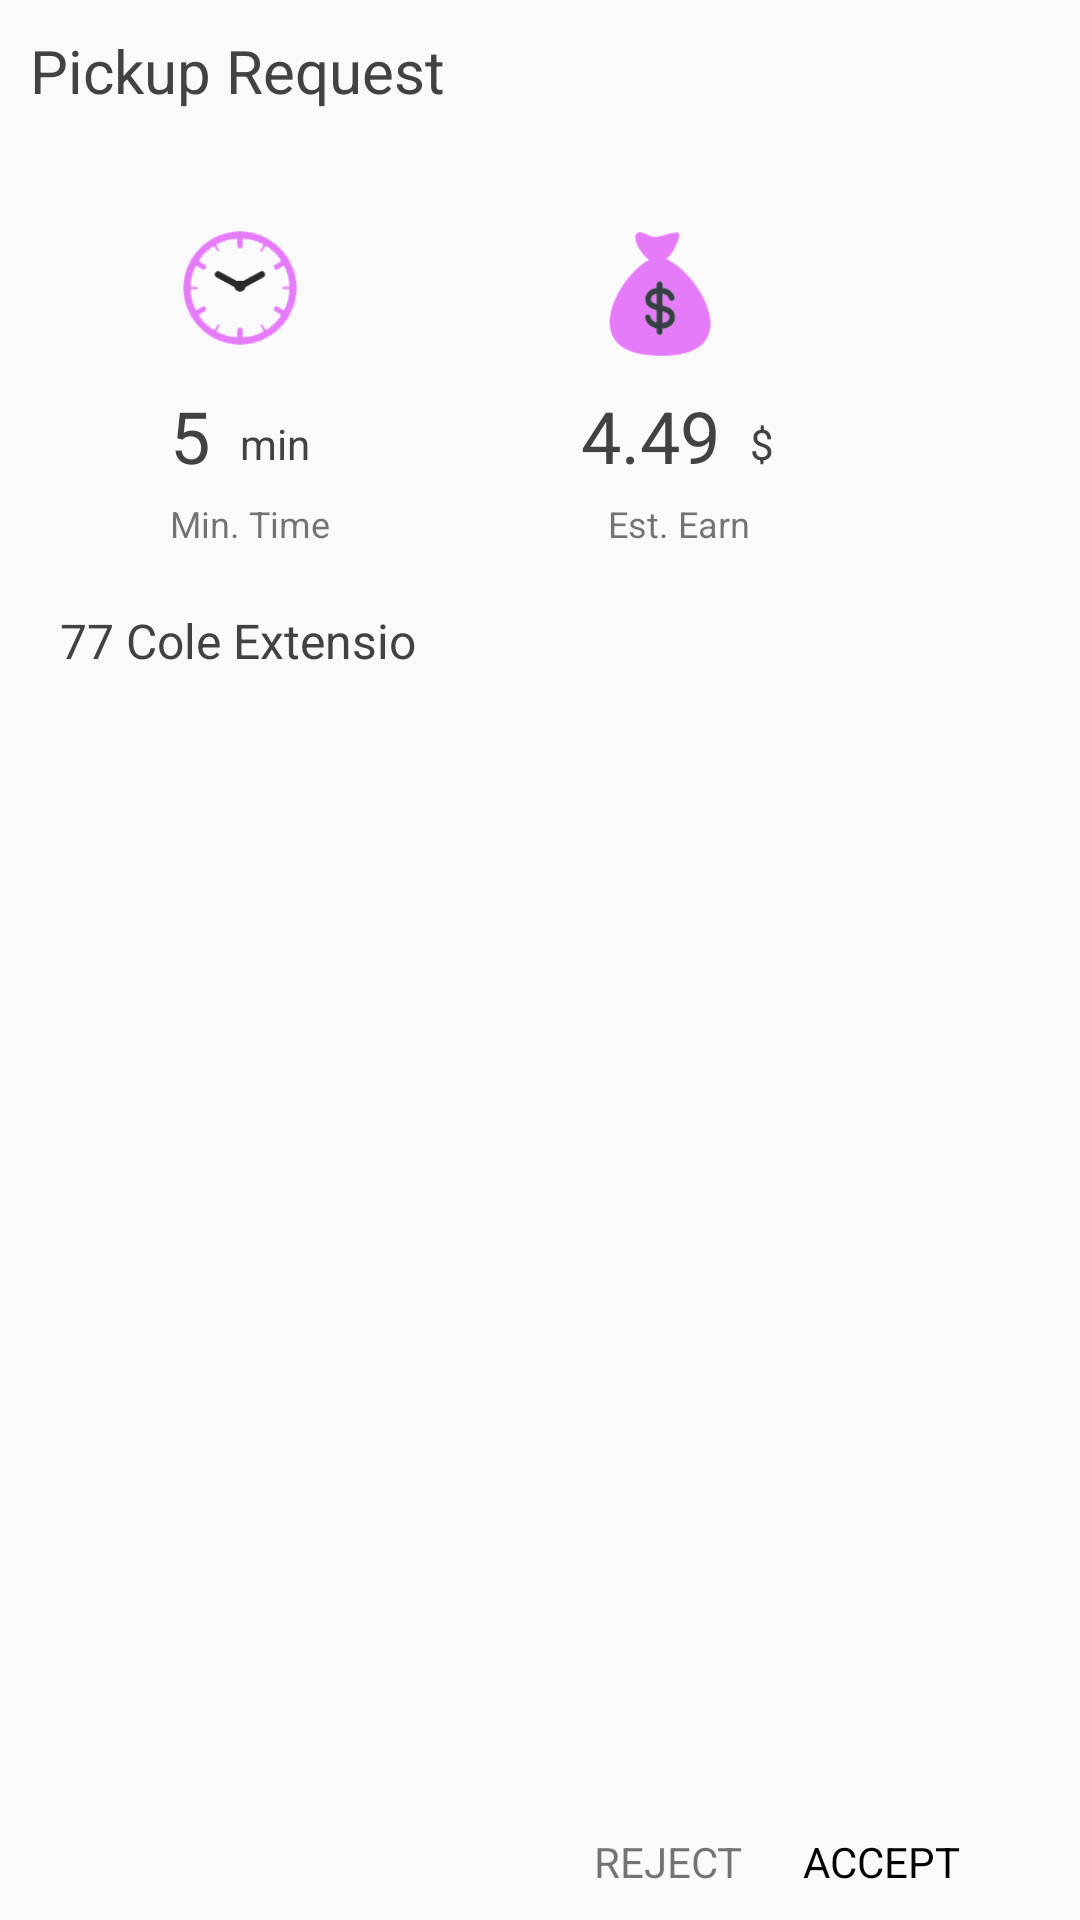

Android layout source for this screen:
<!-- AndroidManifest.xml: application theme Theme.AppCompat.Light.NoActionBar -->
<!-- res/layout/pickup_request.xml -->
<?xml version="1.0" encoding="utf-8"?>
<LinearLayout xmlns:android="http://schemas.android.com/apk/res/android"
    xmlns:app="http://schemas.android.com/apk/res-auto"
    android:layout_width="300dp"
    android:layout_height="400dp"
    android:orientation="vertical">

    <TableLayout
        android:layout_width="match_parent"
        android:layout_height="match_parent"
        android:stretchColumns="*">

        <TableRow
            android:layout_width="match_parent"
            android:layout_height="match_parent">

            <TextView
                android:id="@+id/textView7"
                android:layout_width="match_parent"
                android:layout_height="wrap_content"
                android:layout_margin="10dp"
                android:text="Pickup Request"
                android:textAllCaps="false"
                android:textColor="@color/cardview_dark_background"
                android:textSize="20sp" />
        </TableRow>

        <TableRow
            android:layout_width="match_parent"
            android:layout_height="match_parent">

            <LinearLayout
                android:layout_width="match_parent"
                android:layout_height="match_parent"
                android:orientation="horizontal"
                android:weightSum="1">

                <ImageView
                    android:id="@+id/imageView5"
                    android:layout_width="40dp"
                    android:layout_height="38dp"
                    android:layout_marginLeft="60dp"
                    android:layout_marginTop="30dp"
                    app:srcCompat="@drawable/clock" />

                <ImageView
                    android:id="@+id/imageView6"
                    android:layout_width="40dp"
                    android:layout_height="42dp"
                    android:layout_marginLeft="100dp"
                    android:layout_marginTop="30dp"
                    app:srcCompat="@drawable/bag" />
            </LinearLayout>

        </TableRow>

        <TableRow
            android:layout_width="match_parent"
            android:layout_height="match_parent">

            <RelativeLayout
                android:layout_width="match_parent"
                android:layout_height="match_parent"
                android:paddingTop="10dp">

                <TextView
                    android:id="@+id/txtEstimatedTime"
                    android:layout_width="70dp"
                    android:layout_height="wrap_content"
                    android:text="5"
                    android:textAlignment="viewEnd"
                    android:textColor="@color/cardview_dark_background"
                    android:textSize="24sp" />

                <TextView
                    android:id="@+id/textView10"
                    android:layout_width="50dp"
                    android:layout_height="wrap_content"
                    android:layout_alignBottom="@+id/txtEstimatedTime"
                    android:layout_alignParentBottom="false"
                    android:layout_toRightOf="@+id/txtEstimatedTime"
                    android:paddingBottom="4dp"
                    android:paddingLeft="10dp"
                    android:text="min"
                    android:textColor="@color/cardview_dark_background" />

                <TextView
                    android:id="@+id/txtEstimateEarn"
                    android:layout_width="120dp"
                    android:layout_height="wrap_content"
                    android:layout_toRightOf="@+id/textView10"
                    android:text="4.49"
                    android:textAlignment="viewEnd"
                    android:textColor="@color/cardview_dark_background"
                    android:textSize="24sp" />

                <TextView
                    android:id="@+id/textView12"
                    android:layout_width="wrap_content"
                    android:layout_height="wrap_content"
                    android:layout_alignBottom="@+id/txtEstimateEarn"
                    android:layout_toRightOf="@+id/txtEstimateEarn"
                    android:paddingBottom="4dp"
                    android:paddingLeft="10dp"
                    android:text="$"
                    android:textColor="@color/cardview_dark_background" />
            </RelativeLayout>

        </TableRow>

        <TableRow
            android:layout_width="match_parent"
            android:layout_height="match_parent">

            <RelativeLayout
                android:layout_width="match_parent"
                android:layout_height="match_parent">

                <TextView
                    android:id="@+id/textView17"
                    android:layout_width="115dp"
                    android:layout_height="wrap_content"
                    android:padding="5dp"
                    android:text="Min. Time"
                    android:textAlignment="viewEnd"
                    android:textSize="12sp" />

                <TextView
                    android:id="@+id/textView16"
                    android:layout_width="140dp"
                    android:layout_height="wrap_content"
                    android:layout_toRightOf="@+id/textView17"
                    android:padding="5dp"
                    android:text="Est. Earn"
                    android:textAlignment="viewEnd"
                    android:textSize="12sp" />
            </RelativeLayout>
        </TableRow>

        <TableRow
            android:layout_width="match_parent"
            android:layout_height="match_parent">

            <TextView
                android:id="@+id/txtPickupAddress"
                android:layout_width="wrap_content"
                android:layout_height="wrap_content"
                android:layout_marginTop="15dp"
                android:paddingLeft="20dp"
                android:text="77 Cole Extensio"
                android:textAlignment="viewStart"
                android:textColor="@color/cardview_dark_background"
                android:textSize="16sp" />
        </TableRow>

        <TableRow
            android:layout_width="match_parent"
            android:layout_height="0dp"
            android:layout_weight="1"
            android:paddingTop="10dp">

            <RelativeLayout
                android:layout_width="match_parent"
                android:layout_height="match_parent">

                <TextView
                    android:id="@+id/txtAccept"
                    android:layout_width="wrap_content"
                    android:layout_height="wrap_content"
                    android:layout_alignParentBottom="true"
                    android:layout_alignParentRight="true"
                    android:layout_marginBottom="10dp"
                    android:layout_marginRight="40dp"
                    android:text="ACCEPT"
                    android:textColor="@android:color/black" />

                <TextView
                    android:id="@+id/txtReject"
                    android:layout_width="wrap_content"
                    android:layout_height="wrap_content"
                    android:layout_alignParentBottom="true"
                    android:layout_marginBottom="10dp"
                    android:layout_marginRight="20dp"
                    android:layout_toLeftOf="@+id/txtAccept"
                    android:text="REJECT" />
            </RelativeLayout>
        </TableRow>
    </TableLayout>

</LinearLayout>
<!-- resources referenced by this layout -->
<resources>
  <!-- drawable bag: png bitmap (drawable, 7922 bytes) -->
  <!-- drawable clock: png bitmap (drawable, 8306 bytes) -->
</resources>
